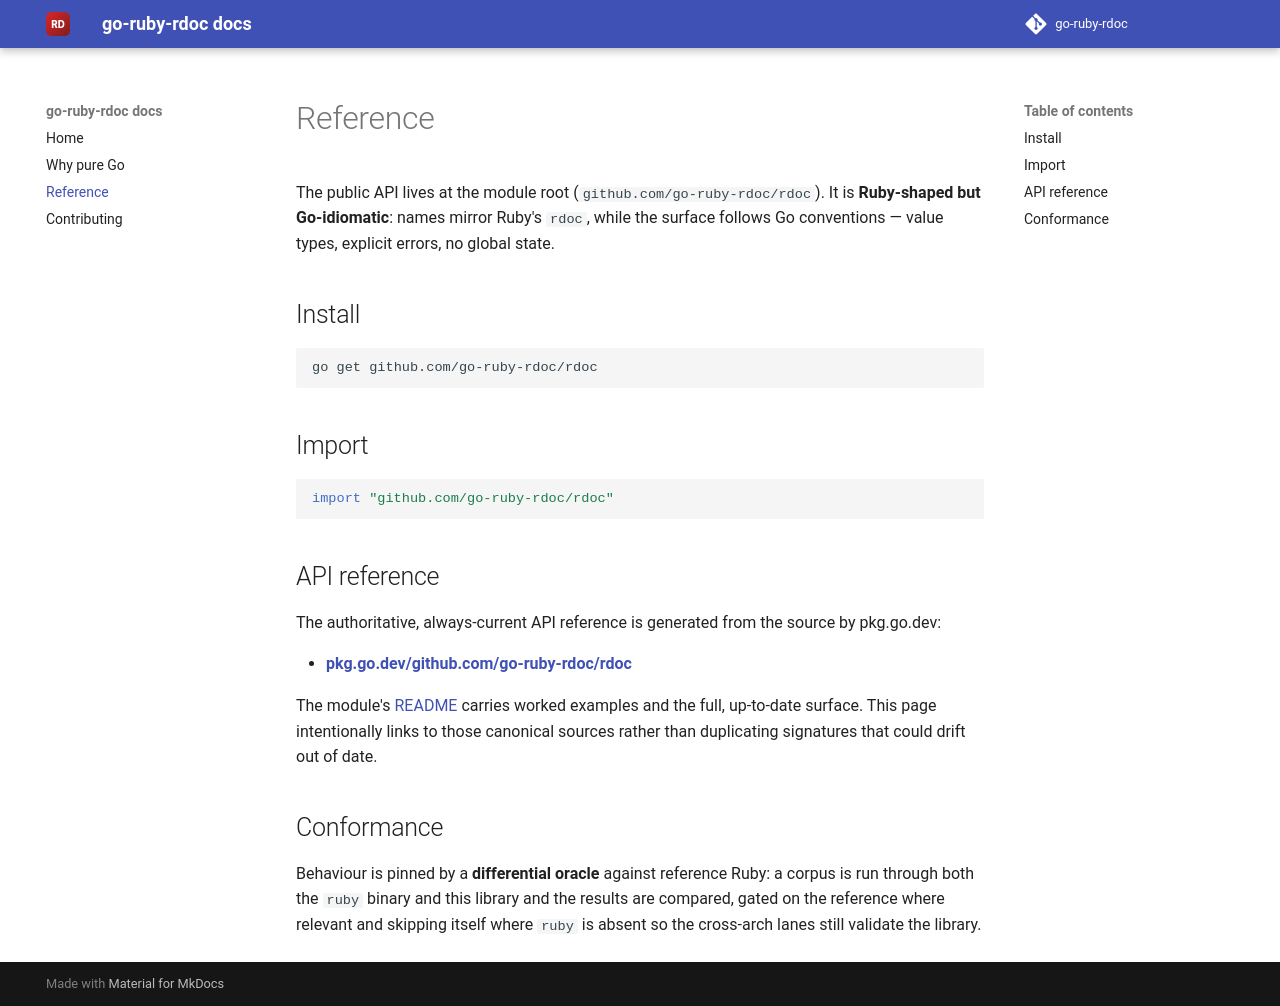

repository: go-ruby-rdoc/docs · page: 0.1/reference/index.html · generator: mkdocs

# Reference

The public API lives at the module root (`github.com/go-ruby-rdoc/rdoc`). It is
**Ruby-shaped but Go-idiomatic**: names mirror Ruby's `rdoc`, while the surface follows
Go conventions — value types, explicit errors, no global state.

## Install

```sh
go get github.com/go-ruby-rdoc/rdoc
```

## Import

```go
import "github.com/go-ruby-rdoc/rdoc"
```

## API reference

The authoritative, always-current API reference is generated from the source by
pkg.go.dev:

- **[pkg.go.dev/github.com/go-ruby-rdoc/rdoc](https://pkg.go.dev/github.com/go-ruby-rdoc/rdoc)**

The module's [README](https://github.com/go-ruby-rdoc/rdoc#readme) carries worked
examples and the full, up-to-date surface. This page intentionally links to those
canonical sources rather than duplicating signatures that could drift out of date.

## Conformance

Behaviour is pinned by a **differential oracle** against reference Ruby: a corpus
is run through both the `ruby` binary and this library and the results are compared,
gated on the reference where relevant and skipping itself where `ruby` is absent so
the cross-arch lanes still validate the library.
